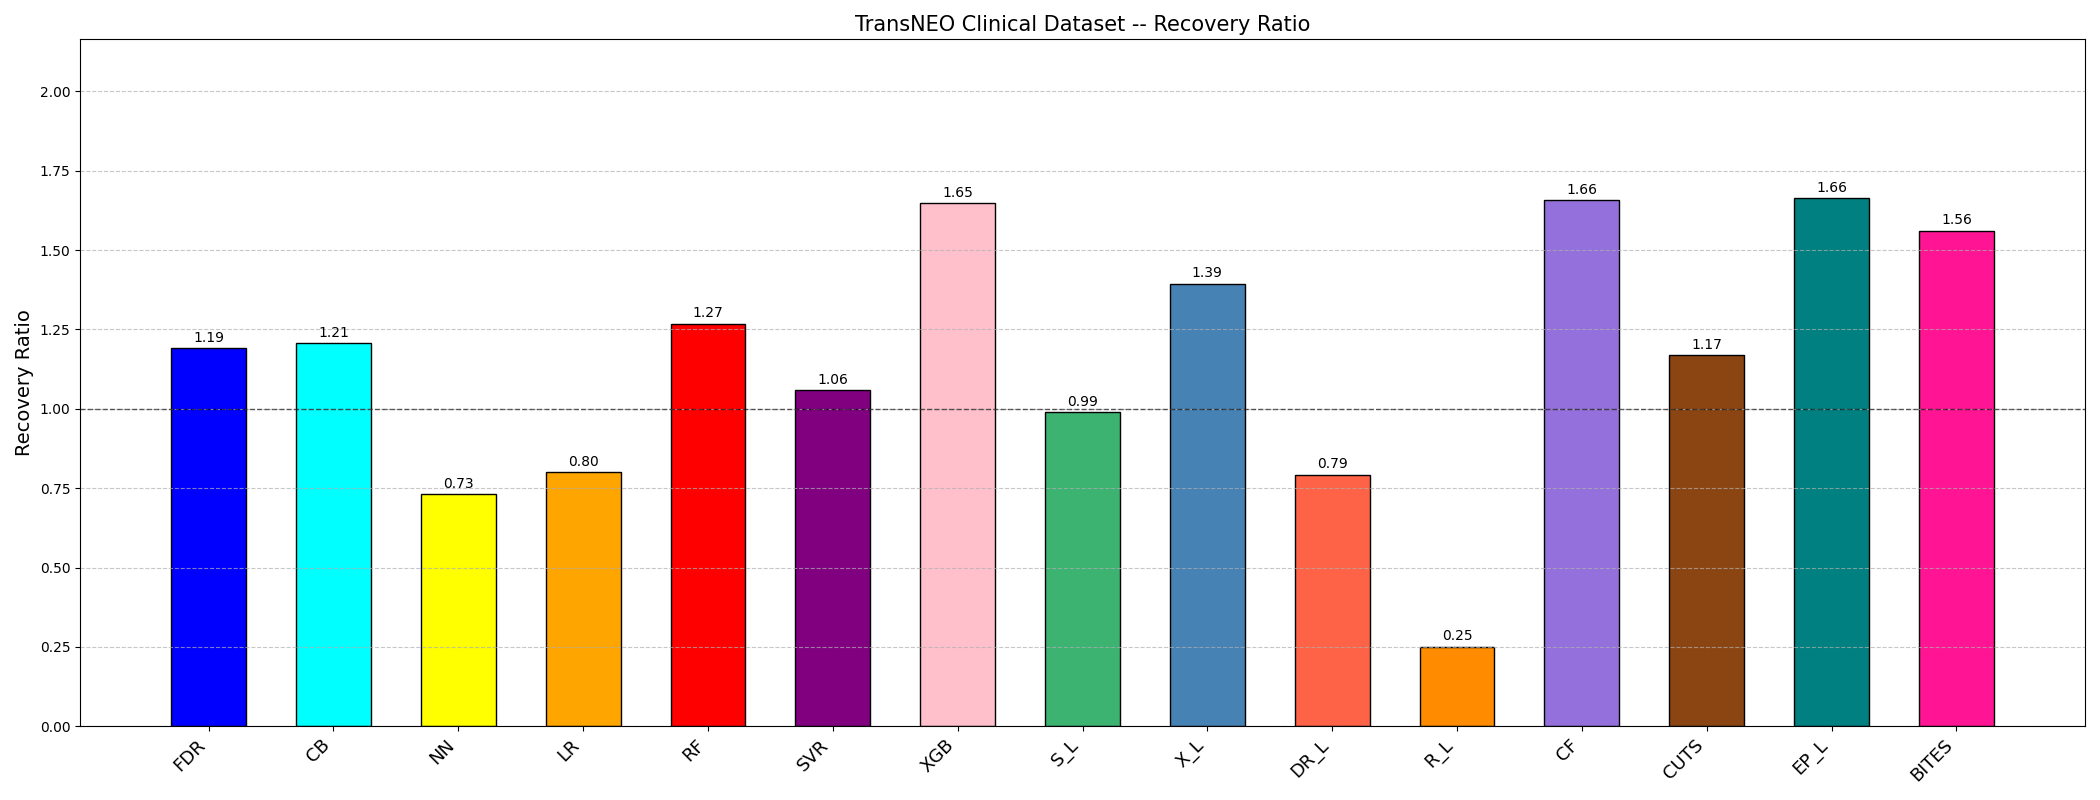

Data behind this chart, as committed beside it:
Method, NotFollowing_Count, Following_Count, NotFollowing_Recovery, Following_Recovery, Recovery_Ratio
BITES, 134, 13, 33, 5, 1.562
CB, 88, 59, 21, 17, 1.207
CF, 88, 59, 18, 20, 1.657
CUTS, 109, 38, 27, 11, 1.169
DR_L, 110, 37, 30, 8, 0.7928
EP_L, 112, 35, 25, 13, 1.664
FDR, 95, 52, 23, 15, 1.191
LR, 77, 70, 22, 16, 0.8
NN, 117, 30, 32, 6, 0.7312
RF, 86, 61, 20, 18, 1.269
R_L, 100, 47, 34, 4, 0.2503
SVR, 91, 56, 23, 15, 1.06
S_L, 108, 39, 28, 10, 0.989
XGB, 102, 45, 22, 16, 1.648
X_L, 93, 54, 21, 17, 1.394
